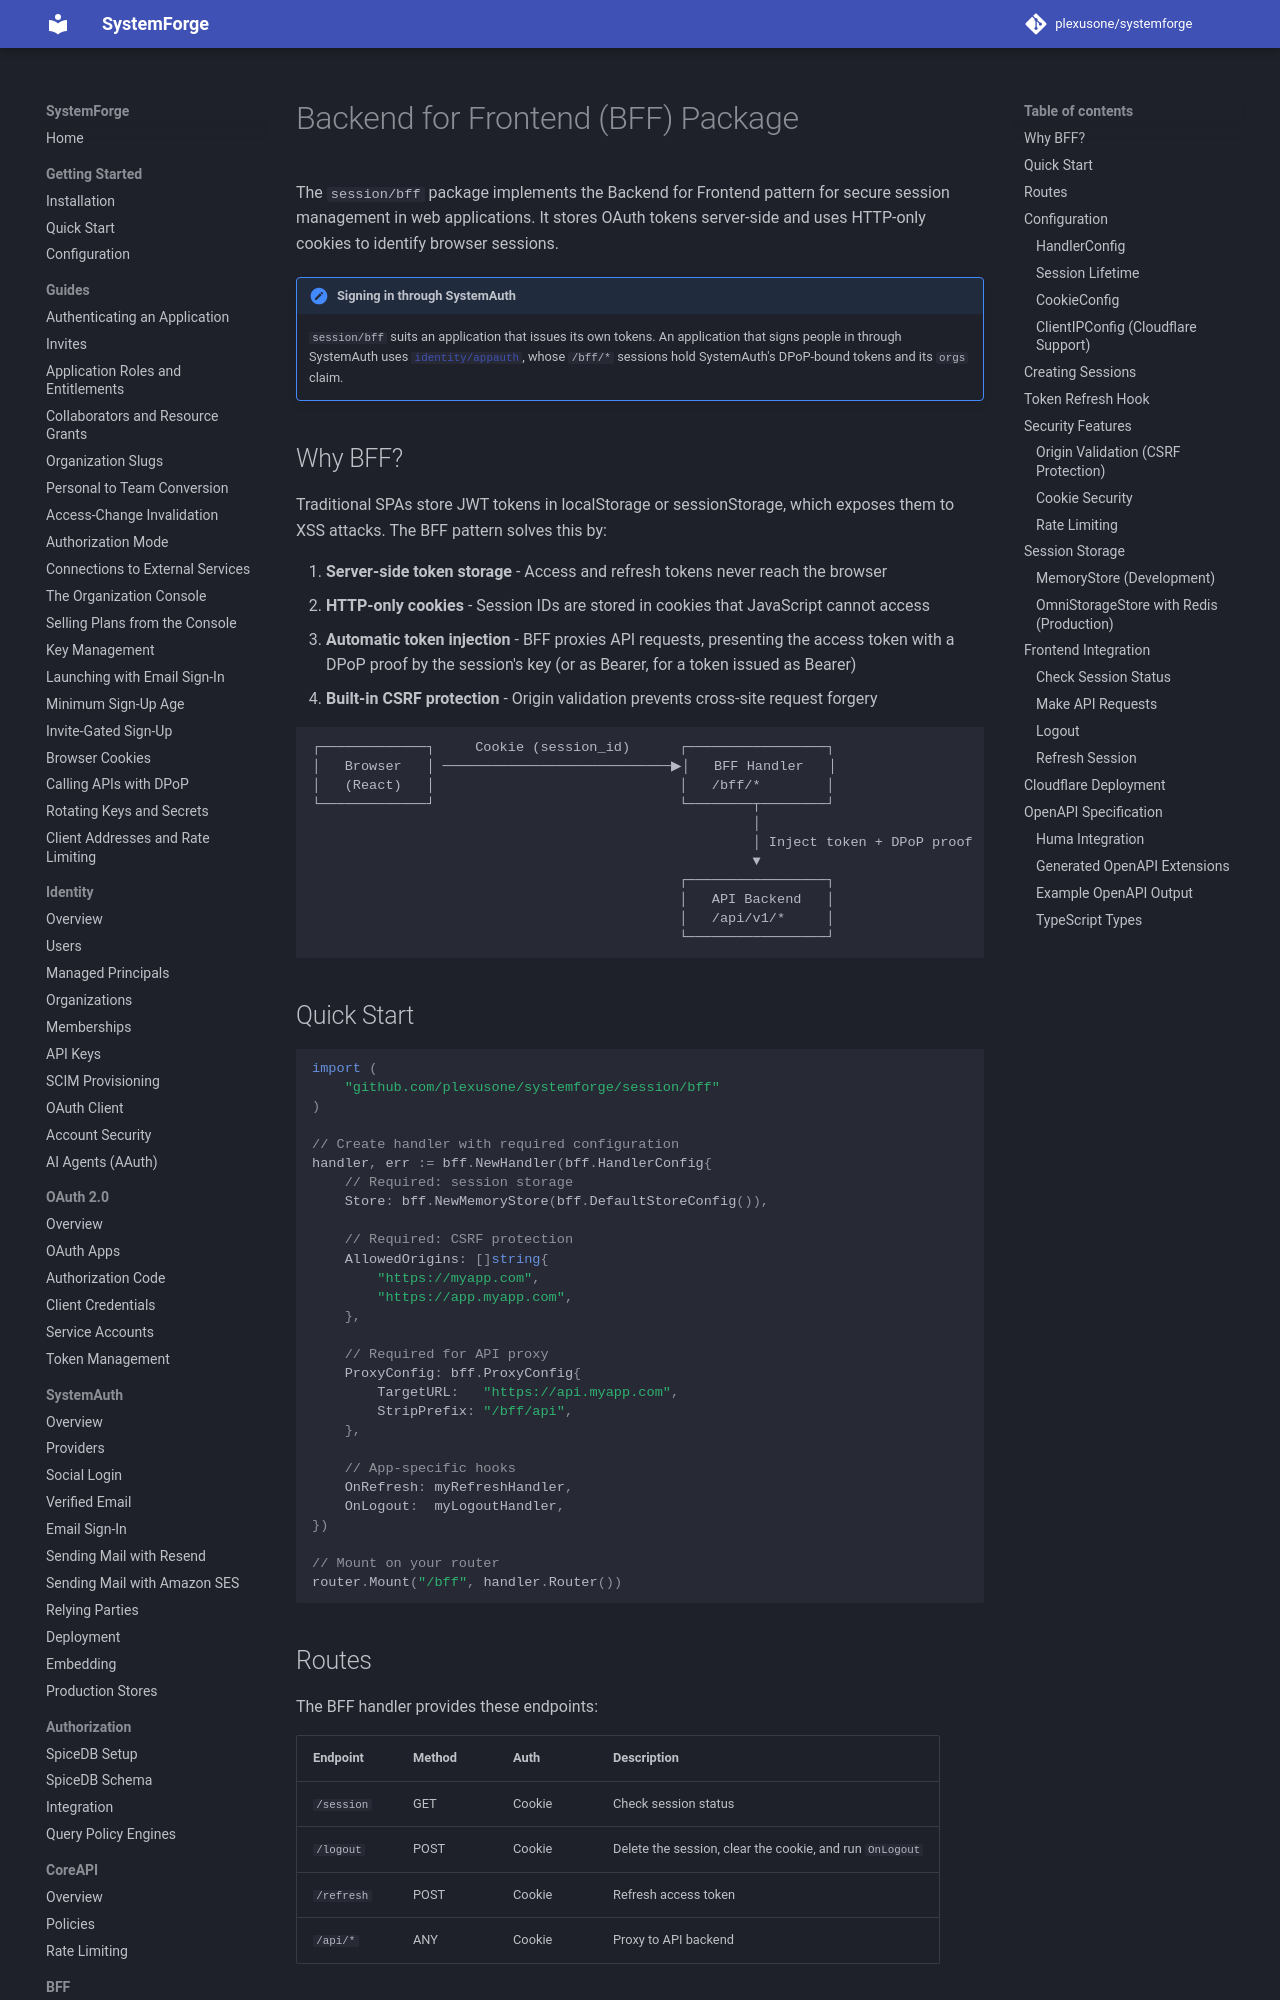

repository: plexusone/systemforge · page: bff/overview/index.html · generator: mkdocs

# Backend for Frontend (BFF) Package

The `session/bff` package implements the Backend for Frontend pattern for secure session management in web applications. It stores OAuth tokens server-side and uses HTTP-only cookies to identify browser sessions.

!!! note "Signing in through SystemAuth"
    `session/bff` suits an application that issues its own tokens. An
    application that signs people in through SystemAuth uses
    [`identity/appauth`](../guides/app-authentication.md), whose `/bff/*`
    sessions hold SystemAuth's DPoP-bound tokens and its `orgs` claim.

## Why BFF?

Traditional SPAs store JWT tokens in localStorage or sessionStorage, which exposes them to XSS attacks. The BFF pattern solves this by:

1. **Server-side token storage** - Access and refresh tokens never reach the browser
2. **HTTP-only cookies** - Session IDs are stored in cookies that JavaScript cannot access
3. **Automatic token injection** - BFF proxies API requests, presenting the access token with a DPoP proof by the session's key (or as Bearer, for a token issued as Bearer)
4. **Built-in CSRF protection** - Origin validation prevents cross-site request forgery

```
┌─────────────┐     Cookie (session_id)      ┌─────────────────┐
│   Browser   │ ────────────────────────────▶│   BFF Handler   │
│   (React)   │                              │   /bff/*        │
└─────────────┘                              └────────┬────────┘
                                                      │
                                                      │ Inject token + DPoP proof
                                                      ▼
                                             ┌─────────────────┐
                                             │   API Backend   │
                                             │   /api/v1/*     │
                                             └─────────────────┘
```

## Quick Start

```go
import (
    "github.com/plexusone/systemforge/session/bff"
)

// Create handler with required configuration
handler, err := bff.NewHandler(bff.HandlerConfig{
    // Required: session storage
    Store: bff.NewMemoryStore(bff.DefaultStoreConfig()),

    // Required: CSRF protection
    AllowedOrigins: []string{
        "https://myapp.com",
        "https://app.myapp.com",
    },

    // Required for API proxy
    ProxyConfig: bff.ProxyConfig{
        TargetURL:   "https://api.myapp.com",
        StripPrefix: "/bff/api",
    },

    // App-specific hooks
    OnRefresh: myRefreshHandler,
    OnLogout:  myLogoutHandler,
})

// Mount on your router
router.Mount("/bff", handler.Router())
```
